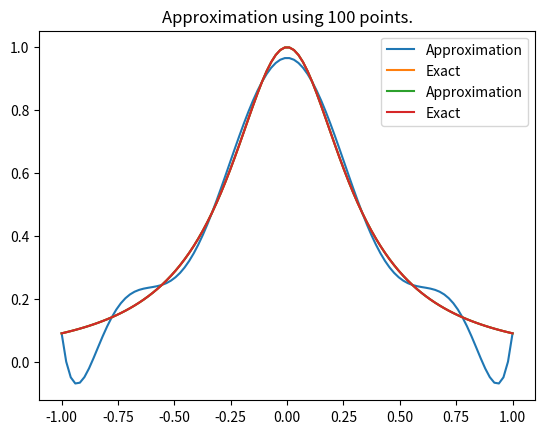

The script that saved this image:
import numpy as np
import matplotlib.pyplot as plt

def f(x):
    return 1.0/(1.0+10.0*x*x)

def cheb_coeff(points, f):
    A = np.polynomial.chebyshev.chebvander(points, len(points)-1)
    c = f(points)
    b = np.linalg.solve(A, c)
    return b

def cheb_eval(x, coefficients):
    return np.polynomial.chebyshev.chebval(x, coefficients)

def print_coefficients(coefficients):
    for i, coefficient in enumerate(coefficients):
        print(f"\t{coefficient:+.2f}\tT_{i}")

if __name__ == "__main__":
    for N in [10, 100]:
        start = -1
        stop = 1

        points = np.linspace(start, stop, N)
        coefficients = cheb_coeff(points, f)

        x = np.linspace(start, stop, 100)
        y = cheb_eval(x, coefficients)

        print(f"Coefficients for {N} sample points")
        print_coefficients(coefficients)       

        plt.plot(x, y, label="Approximation")
        plt.plot(x, f(x), label="Exact")
        plt.title(f"Approximation using {N} points.")
        plt.legend()
        plt.show()
    
